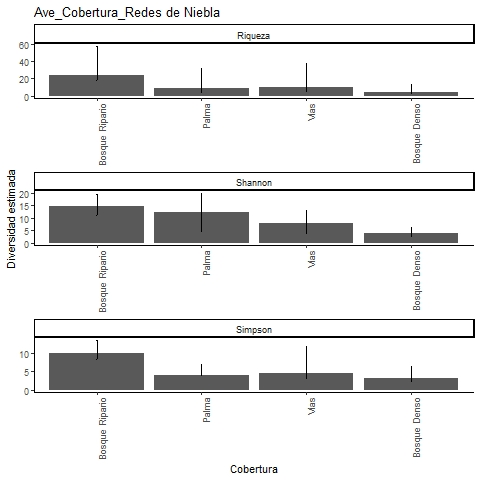

The table this chart was drawn from, first rows:
, Site, Diversity, Observed, Estimator, s.e., LCL, UCL, n, S.obs, SC
1, Bosque Ripario, Species richness, 16, 23.99, 8.111, 17.54, 57.58, 47, 16, 0.8538
2, Bosque Ripario, Shannon diversity, 11.14, 14.64, 2.427, 11.14, 19.4, 47, 16, 0.8538
3, Bosque Ripario, Simpson diversity, 8.336, 9.917, 1.868, 8.336, 13.58, 47, 16, 0.8538
4, Palma, Species richness, 4, 8.5, 5.275, 4.727, 31.84, 4, 4, 0.1818
5, Palma, Shannon diversity, 4, 12.28, 3.907, 4.618, 19.93, 4, 4, 0.1818
6, Palma, Simpson diversity, 4, 4, 1.477, 4, 6.896, 4, 4, 0.1818
7, Vias, Species richness, 5, 10.25, 6.163, 5.847, 37.54, 8, 5, 0.5435
8, Vias, Shannon diversity, 4, 7.698, 2.803, 4, 13.19, 8, 5, 0.5435
9, Vias, Simpson diversity, 3.2, 4.667, 3.674, 3.2, 11.87, 8, 5, 0.5435
10, Bosque Denso, Species richness, 3, 3.8, 1.734, 3.06, 13.62, 5, 3, 0.7333
11, Bosque Denso, Shannon diversity, 2.586, 3.699, 1.368, 2.586, 6.379, 5, 3, 0.7333
12, Bosque Denso, Simpson diversity, 2.273, 3.333, 1.676, 2.273, 6.618, 5, 3, 0.7333
